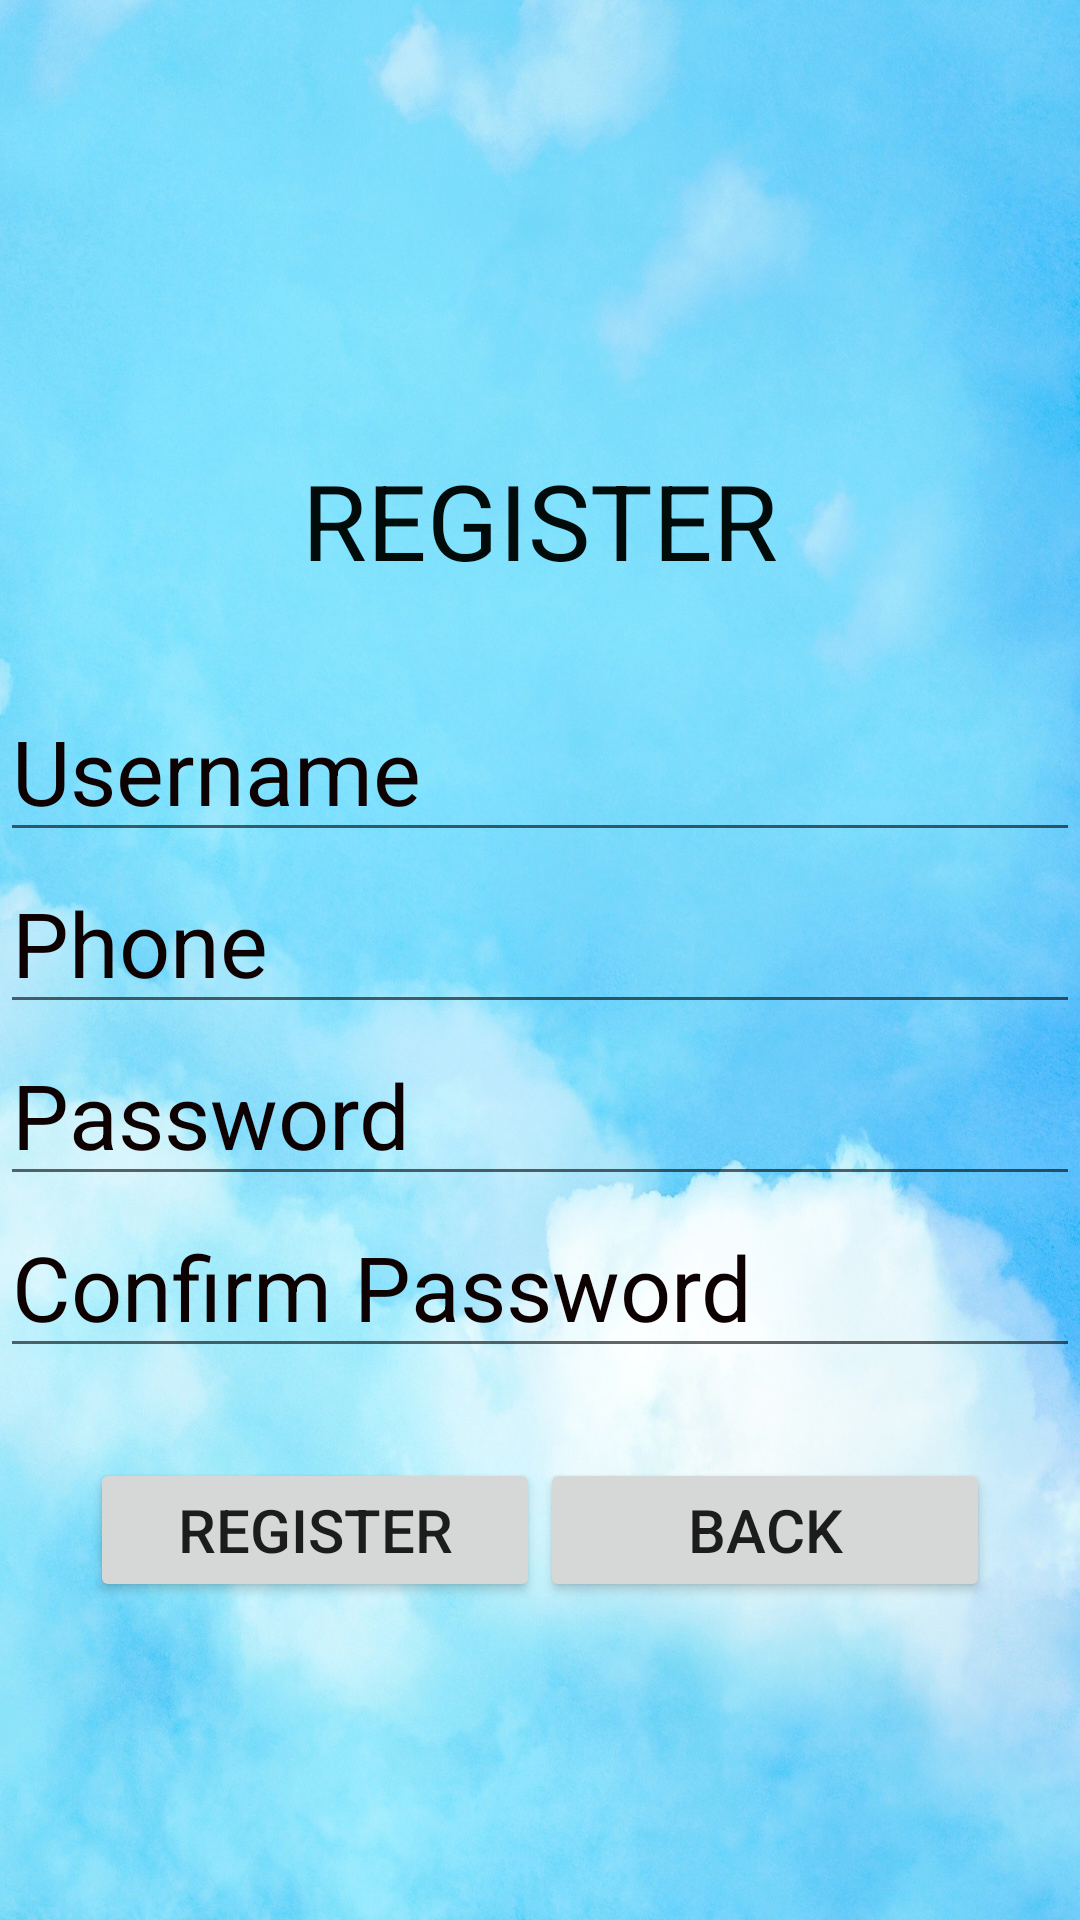

Layout XML and referenced resources for this Android screen:
<!-- AndroidManifest.xml: application theme Theme.On_Thi_Toi_Uu -->
<!-- res/layout/activity_dang_ky.xml -->
<?xml version="1.0" encoding="utf-8"?>
<LinearLayout xmlns:android="http://schemas.android.com/apk/res/android"
    xmlns:app="http://schemas.android.com/apk/res-auto"
    xmlns:tools="http://schemas.android.com/tools"
    android:layout_width="match_parent"
    android:layout_height="match_parent"
    tools:context=".Dang_Ky"
    android:orientation="vertical"
    android:background="@drawable/phu">

    <TextView
        android:layout_width="match_parent"
        android:layout_height="wrap_content"
        android:text="REGISTER"
        android:textSize="35dp"
        android:textColor="#010B09"
        android:gravity="center"
        android:layout_marginTop="150dp"/>

    <EditText
        android:layout_width="match_parent"
        android:layout_height="wrap_content"
        android:id="@+id/edtUserDangKy"
        android:hint="Username"
        android:textSize="30dp"
        android:layout_marginTop="30dp"
        android:textColorHint="#0E0101"/>

    <EditText
        android:layout_width="match_parent"
        android:layout_height="wrap_content"
        android:id="@+id/edtPhone"
        android:hint="Phone"
        android:textSize="30dp"
        android:textColorHint="#0E0101"/>

    <EditText
        android:layout_width="match_parent"
        android:layout_height="wrap_content"
        android:id="@+id/edtPassDangKy"
        android:hint="Password"
        android:textSize="30dp"
        android:textColorHint="#0E0101"/>

    <EditText
        android:layout_width="match_parent"
        android:layout_height="wrap_content"
        android:id="@+id/edtConfirmPass"
        android:hint="Confirm Password"
        android:textSize="30dp"
        android:textColorHint="#0E0101"/>

    <LinearLayout
        android:layout_width="match_parent"
        android:layout_height="wrap_content"
        android:orientation="horizontal"
        android:gravity="center"
        android:layout_marginTop="30dp">

        <Button
            android:layout_width="150dp"
            android:layout_height="wrap_content"
            android:id="@+id/btnDangKy"
            android:text="Register"
            android:textSize="20dp"/>

        <Button
            android:layout_width="150dp"
            android:layout_height="wrap_content"
            android:id="@+id/btnQuayLai"
            android:text="Back"
            android:textSize="20dp"/>
    </LinearLayout>
</LinearLayout>
<!-- resources referenced by this layout -->
<resources>
  <!-- drawable phu: jpg bitmap (drawable, 286675 bytes) -->
  <style name="Theme.On_Thi_Toi_Uu" parent="Theme.MaterialComponents.DayNight.DarkActionBar">
          
          <item name="colorPrimary">@color/purple_500</item>
          <item name="colorPrimaryVariant">@color/purple_700</item>
          <item name="colorOnPrimary">@color/white</item>
          
          <item name="colorSecondary">@color/teal_200</item>
          <item name="colorSecondaryVariant">@color/teal_700</item>
          <item name="colorOnSecondary">@color/black</item>
          
          <item name="android:statusBarColor">?attr/colorPrimaryVariant</item>
          
      </style>
  <!-- not gathered from this repository: default colours our renderer supplied (Android Studio template values) -->
  <color name="purple_500">#FF6200EE</color>
  <color name="purple_700">#FF3700B3</color>
  <color name="teal_200">#FF03DAC5</color>
  <color name="teal_700">#FF018786</color>
  <color name="black">#FF000000</color>
  <color name="white">#FFFFFFFF</color>
</resources>
